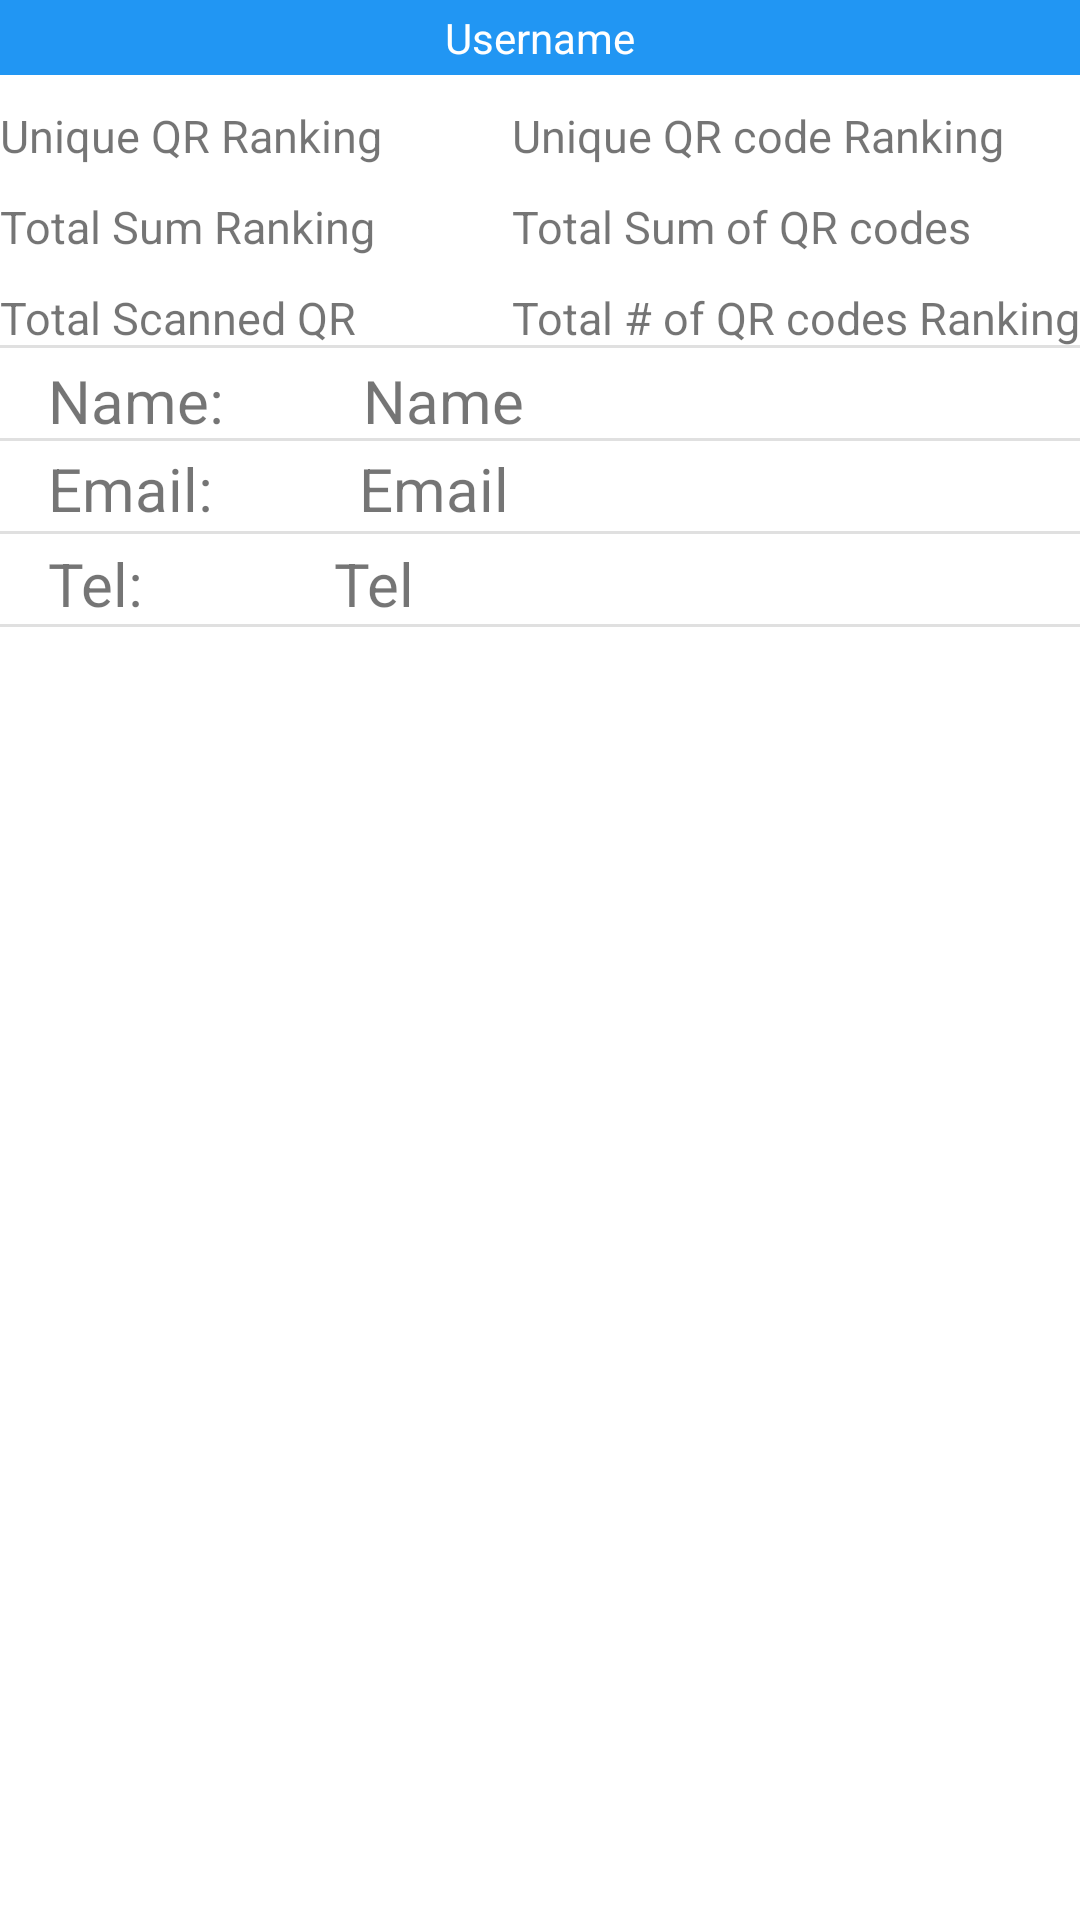

Here is an Android app screen rendered from its layout file. Give the layout XML and the strings, colors and styles it references.
<!-- AndroidManifest.xml: application theme Theme.QRun -->
<!-- res/layout/activity_player_profile_external.xml -->
<?xml version="1.0" encoding="utf-8"?>
<androidx.constraintlayout.widget.ConstraintLayout xmlns:android="http://schemas.android.com/apk/res/android"
    xmlns:app="http://schemas.android.com/apk/res-auto"
    xmlns:tools="http://schemas.android.com/tools"
    android:layout_width="match_parent"
    android:layout_height="match_parent"
    android:layout_gravity="center"
    tools:context=".PlayerProfile">

    <TextView
        android:id="@+id/userNameTV"
        android:layout_width="match_parent"
        android:layout_height="25dp"
        android:background="#2196F3"
        android:gravity="center"
        android:text="Username"
        android:textColor="#FFFFFF"
        app:layout_constraintEnd_toEndOf="parent"
        app:layout_constraintHorizontal_bias="0.0"
        app:layout_constraintStart_toStartOf="parent"
        app:layout_constraintTop_toTopOf="parent" />

    <LinearLayout
        android:id="@+id/linearLayout2"
        android:layout_width="wrap_content"
        android:layout_height="wrap_content"
        android:orientation="vertical"
        app:layout_constraintEnd_toEndOf="parent"
        app:layout_constraintTop_toBottomOf="@+id/userNameTV">

        <TextView
            android:id="@+id/QRCodeRank"
            android:layout_width="wrap_content"
            android:layout_height="wrap_content"
            android:layout_marginTop="10dp"
            android:textSize="15sp"
            android:text="Unique QR code Ranking" />

        <TextView
            android:id="@+id/totalSumQR"
            android:layout_width="match_parent"
            android:layout_height="wrap_content"
            android:layout_marginTop="10dp"
            android:textSize="15sp"
            android:text="Total Sum of QR codes Ranking" />

        <TextView
            android:id="@+id/numQRCode"
            android:layout_width="wrap_content"
            android:layout_height="wrap_content"
            android:layout_marginTop="10dp"
            android:textSize="15sp"
            android:text="Total # of QR codes Ranking" />
    </LinearLayout>

    <LinearLayout
        android:layout_width="wrap_content"
        android:layout_height="wrap_content"
        android:orientation="vertical"
        app:layout_constraintStart_toStartOf="parent"
        app:layout_constraintTop_toBottomOf="@+id/userNameTV">

        <TextView
            android:id="@+id/QRCodeRank2"
            android:layout_width="wrap_content"
            android:layout_height="wrap_content"
            android:layout_marginTop="10dp"
            android:textSize="15sp"
            android:text="Unique QR Ranking" />

        <TextView
            android:id="@+id/totalSumQR2"
            android:layout_width="wrap_content"
            android:layout_height="wrap_content"
            android:layout_marginTop="10dp"
            android:textSize="15sp"
            android:text="Total Sum Ranking" />

        <TextView
            android:id="@+id/numQRCode2"
            android:layout_width="wrap_content"
            android:layout_height="wrap_content"
            android:layout_marginTop="10dp"
            android:textSize="15sp"
            android:text="Total Scanned QR" />
    </LinearLayout>

    <View
        android:id="@+id/divider"
        android:layout_width="match_parent"
        android:layout_height="1dp"
        android:background="?android:attr/listDivider"
        app:layout_constraintBottom_toBottomOf="@+id/linearLayout2"
        app:layout_constraintEnd_toEndOf="parent"
        app:layout_constraintStart_toStartOf="parent" />

    <View
        android:id="@+id/divider2"
        android:layout_width="match_parent"
        android:layout_height="1dp"
        android:layout_marginTop="30dp"
        android:background="?android:attr/listDivider"
        app:layout_constraintEnd_toEndOf="parent"
        app:layout_constraintStart_toStartOf="parent"
        app:layout_constraintTop_toBottomOf="@+id/divider" />

    <View
        android:id="@+id/divider3"
        android:layout_width="match_parent"
        android:layout_height="1dp"
        android:layout_marginTop="30dp"
        android:background="?android:attr/listDivider"
        app:layout_constraintEnd_toEndOf="parent"
        app:layout_constraintStart_toStartOf="parent"
        app:layout_constraintTop_toBottomOf="@+id/divider2" />

    <View
        android:id="@+id/divider4"
        android:layout_width="match_parent"
        android:layout_height="1dp"
        android:layout_marginTop="30dp"
        android:background="?android:attr/listDivider"
        app:layout_constraintEnd_toEndOf="parent"
        app:layout_constraintStart_toStartOf="parent"
        app:layout_constraintTop_toBottomOf="@+id/divider3" />

    <TextView
        android:id="@+id/textView6"
        android:layout_width="wrap_content"
        android:layout_height="wrap_content"
        android:layout_marginStart="16dp"
        android:layout_marginTop="4dp"
        android:text="Name: "
        android:textSize="20sp"
        app:layout_constraintBottom_toTopOf="@+id/divider2"
        app:layout_constraintStart_toStartOf="parent"
        app:layout_constraintTop_toBottomOf="@+id/divider"
        app:layout_constraintVertical_bias="0.0" />

    <TextView
        android:id="@+id/nameTV"
        android:layout_width="wrap_content"
        android:layout_height="wrap_content"
        android:layout_marginTop="4dp"
        android:text="Name"
        android:textSize="20sp"
        app:layout_constraintBottom_toTopOf="@+id/divider2"
        app:layout_constraintEnd_toEndOf="parent"
        app:layout_constraintHorizontal_bias="0.183"
        app:layout_constraintStart_toEndOf="@+id/textView6"
        app:layout_constraintTop_toBottomOf="@+id/divider"
        app:layout_constraintVertical_bias="0.0" />

    <TextView
        android:id="@+id/textView13"
        android:layout_width="wrap_content"
        android:layout_height="wrap_content"
        android:layout_marginStart="16dp"
        android:text="Email:"
        android:textSize="20sp"
        app:layout_constraintBottom_toBottomOf="@+id/divider3"
        app:layout_constraintStart_toStartOf="parent"
        app:layout_constraintTop_toBottomOf="@+id/divider2"
        app:layout_constraintVertical_bias="0.571" />

    <TextView
        android:id="@+id/emailTV"
        android:layout_width="wrap_content"
        android:layout_height="wrap_content"
        android:layout_marginStart="12dp"
        android:text="Email"
        android:textSize="20sp"
        app:layout_constraintBottom_toBottomOf="@+id/divider3"
        app:layout_constraintEnd_toEndOf="parent"
        app:layout_constraintHorizontal_bias="0.162"
        app:layout_constraintStart_toEndOf="@+id/textView13"
        app:layout_constraintTop_toBottomOf="@+id/divider2"
        app:layout_constraintVertical_bias="0.571" />

    <TextView
        android:id="@+id/textView15"
        android:layout_width="wrap_content"
        android:layout_height="wrap_content"
        android:layout_marginStart="16dp"
        android:layout_marginTop="3dp"
        android:text="Tel: "
        android:textSize="20sp"
        app:layout_constraintBottom_toBottomOf="@+id/divider4"
        app:layout_constraintStart_toStartOf="parent"
        app:layout_constraintTop_toBottomOf="@+id/divider3"
        app:layout_constraintVertical_bias="0.0" />

    <TextView
        android:id="@+id/teleTV"
        android:layout_width="wrap_content"
        android:layout_height="wrap_content"
        android:layout_marginStart="56dp"
        android:layout_marginTop="3dp"
        android:text="Tel"
        android:textSize="20sp"
        app:layout_constraintBottom_toBottomOf="@+id/divider4"
        app:layout_constraintEnd_toEndOf="parent"
        app:layout_constraintHorizontal_bias="0.011"
        app:layout_constraintStart_toEndOf="@+id/textView15"
        app:layout_constraintTop_toBottomOf="@+id/divider3"
        app:layout_constraintVertical_bias="0.0" />

    <com.google.android.material.floatingactionbutton.FloatingActionButton
        android:id="@+id/deleteUserAdmin"
        android:layout_width="wrap_content"
        android:layout_height="wrap_content"
        android:layout_marginEnd="16dp"
        android:layout_marginBottom="16dp"
        android:clickable="true"
        android:visibility="gone"
        app:layout_constraintBottom_toBottomOf="parent"
        app:layout_constraintEnd_toEndOf="parent"
        app:srcCompat="@android:drawable/ic_menu_delete" />

    <ListView
        android:id="@+id/qrlist"
        android:layout_width="match_parent"
        android:layout_height="wrap_content"
        app:layout_constraintTop_toBottomOf="@+id/divider4" >

    </ListView>
</androidx.constraintlayout.widget.ConstraintLayout>
<!-- resources referenced by this layout -->
<resources>
  <style name="Theme.QRun" parent="Theme.MaterialComponents.DayNight.DarkActionBar">
          
          <item name="colorPrimary">@color/purple_500</item>
          <item name="colorPrimaryVariant">@color/purple_700</item>
          <item name="colorOnPrimary">@color/white</item>
          
          <item name="colorSecondary">@color/teal_200</item>
          <item name="colorSecondaryVariant">@color/teal_700</item>
          <item name="colorOnSecondary">@color/black</item>
          
          <item name="android:statusBarColor" tools:targetApi="l">?attr/colorPrimaryVariant</item>
          
      </style>
  <!-- not gathered from this repository: default colours our renderer supplied (Android Studio template values) -->
  <color name="purple_500">#FF6200EE</color>
  <color name="purple_700">#FF3700B3</color>
  <color name="teal_200">#FF03DAC5</color>
  <color name="teal_700">#FF018786</color>
  <color name="black">#FF000000</color>
  <color name="white">#FFFFFFFF</color>
</resources>
